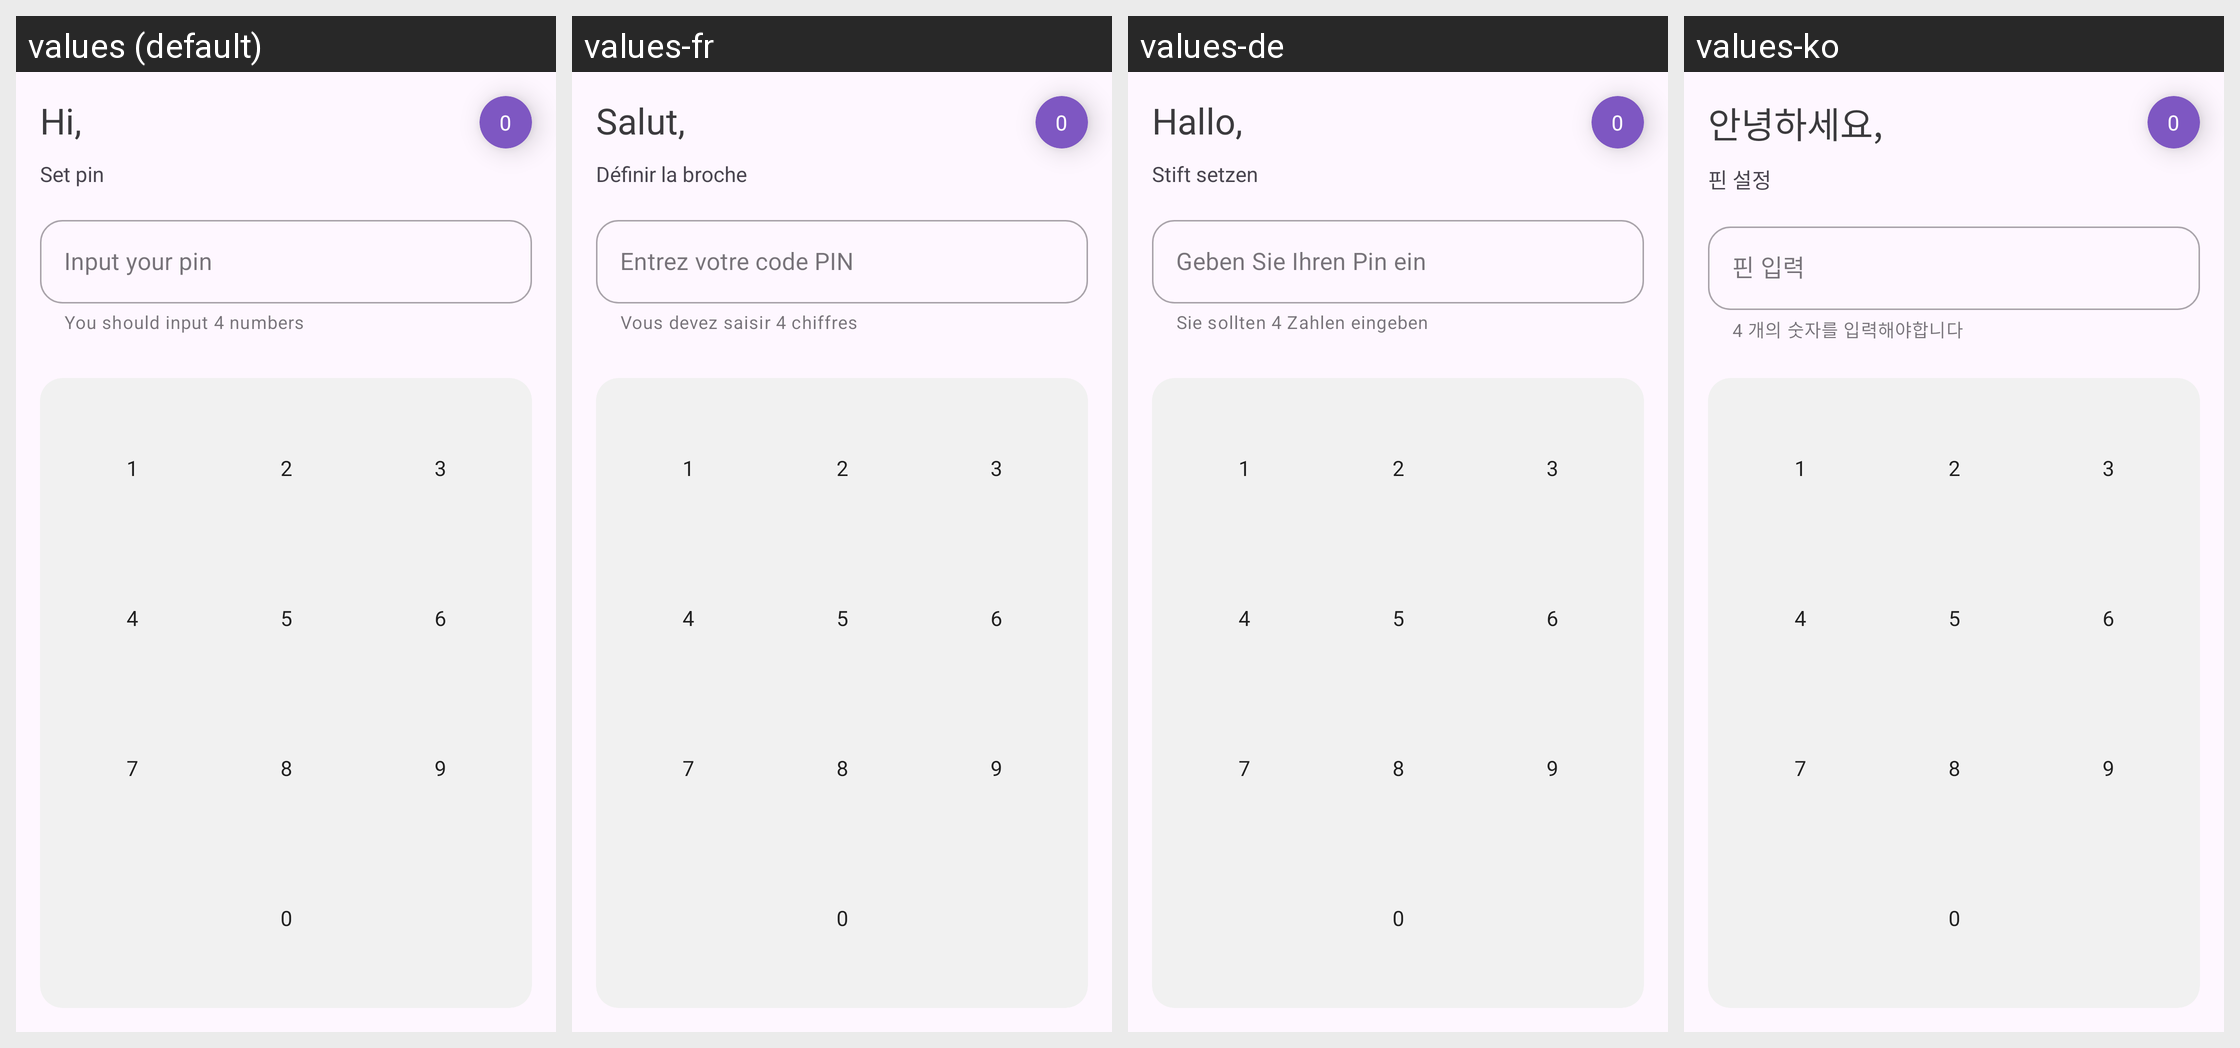

The same Android screen rendered under several of its app's locales, left to right. List the strings drawn on it with the default value and each locale's translation.
Android screen res/layout/activity_set_pin.xml rendered under 4 locales, left to right: values (default), values-fr, values-de, values-ko. Device: Nexus 5 (rendered at 1080×1920; each locale shown at half size, 540×960, under a caption strip naming it); theme Theme.QP.
Other locales in the repository, not shown: values-es, values-hi, values-it, values-ja, values-nl, values-ru, values-zh-rCN, values-zn.
Strings drawn on this screen, with the default value and each locale's value (text and hints the layout hard-codes, and strings that could not be matched under every locale, appear in the picture but are not listed):

hi_username
  values: Hi,
  values-fr: Salut,
  values-de: Hallo,
  values-ko: 안녕하세요,

_0
  values: 0
  values-fr: 0  [not translated; the default value is used]
  values-de: 0  [not translated; the default value is used]
  values-ko: 0  [not translated; the default value is used]

set_pin_helper
  values: You should input 4 numbers
  values-fr: Vous devez saisir 4 chiffres
  values-de: Sie sollten 4 Zahlen eingeben
  values-ko: 4 개의 숫자를 입력해야합니다

input_your_pin
  values: Input your pin 
  values-fr: Entrez votre code PIN
  values-de: Geben Sie Ihren Pin ein
  values-ko: 핀 입력

set_pin
  values: Set pin
  values-fr: Définir la broche
  values-de: Stift setzen
  values-ko: 핀 설정

_1
  values: 1
  values-fr: 1  [not translated; the default value is used]
  values-de: 1  [not translated; the default value is used]
  values-ko: 1  [not translated; the default value is used]

_2
  values: 2
  values-fr: 2  [not translated; the default value is used]
  values-de: 2  [not translated; the default value is used]
  values-ko: 2  [not translated; the default value is used]

_3
  values: 3
  values-fr: 3  [not translated; the default value is used]
  values-de: 3  [not translated; the default value is used]
  values-ko: 3  [not translated; the default value is used]

_4
  values: 4
  values-fr: 4  [not translated; the default value is used]
  values-de: 4  [not translated; the default value is used]
  values-ko: 4  [not translated; the default value is used]

_5
  values: 5
  values-fr: 5  [not translated; the default value is used]
  values-de: 5  [not translated; the default value is used]
  values-ko: 5  [not translated; the default value is used]

_6
  values: 6
  values-fr: 6  [not translated; the default value is used]
  values-de: 6  [not translated; the default value is used]
  values-ko: 6  [not translated; the default value is used]

_7
  values: 7
  values-fr: 7  [not translated; the default value is used]
  values-de: 7  [not translated; the default value is used]
  values-ko: 7  [not translated; the default value is used]

_8
  values: 8
  values-fr: 8  [not translated; the default value is used]
  values-de: 8  [not translated; the default value is used]
  values-ko: 8  [not translated; the default value is used]

_9
  values: 9
  values-fr: 9  [not translated; the default value is used]
  values-de: 9  [not translated; the default value is used]
  values-ko: 9  [not translated; the default value is used]
